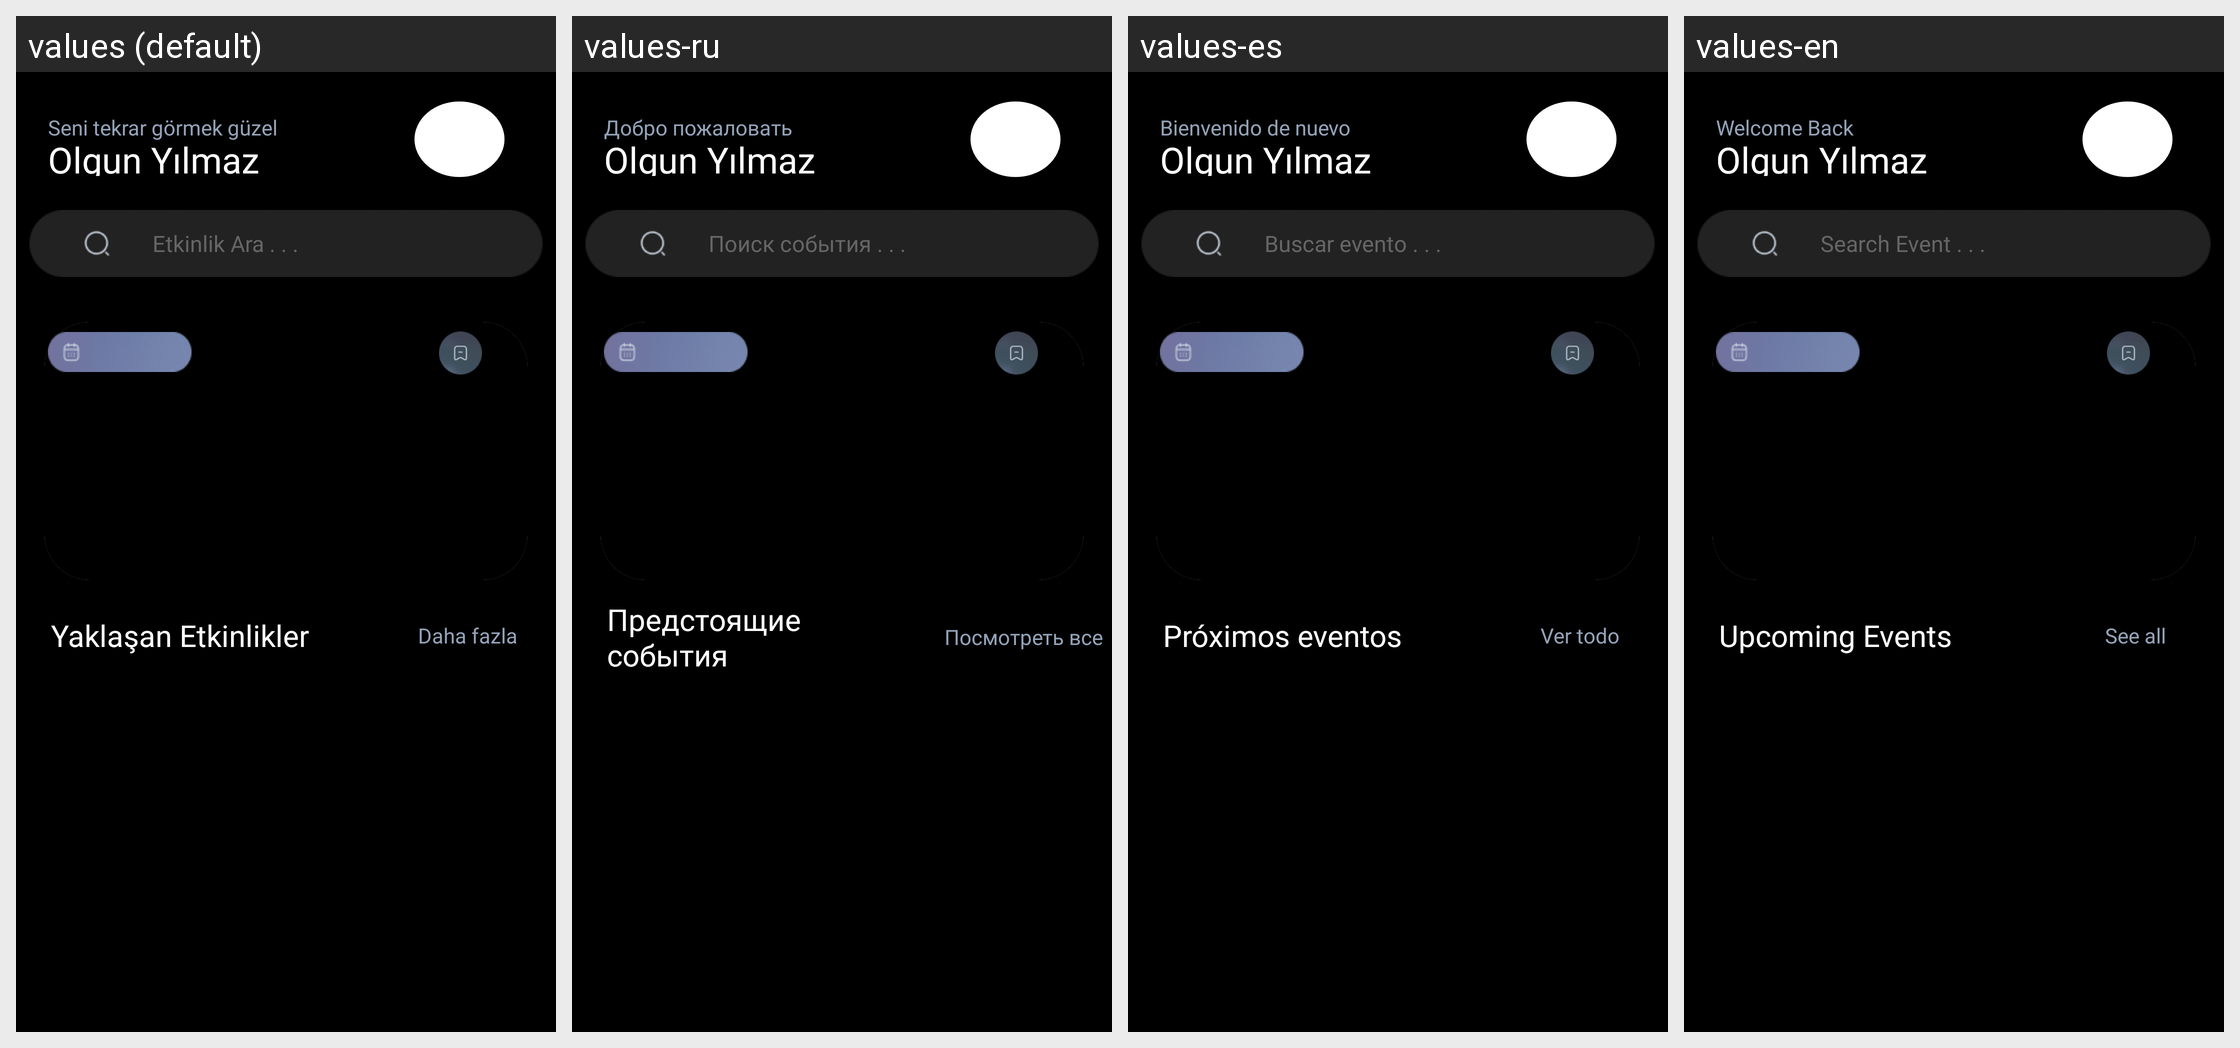

Strings drawn on this Android screen and how each of the app's shown locales translates them:
Android screen res/layout/fragment_home_page.xml rendered under 4 locales, left to right: values (default), values-ru, values-es, values-en. Device: Nexus 5 (rendered at 1080×1920; each locale shown at half size, 540×960, under a caption strip naming it); theme Theme.SpotTicket.
Other locales in the repository, not shown: values-de, values-fr, values-it, values-ko.
Strings drawn on this screen, with the default value and each locale's value (text and hints the layout hard-codes, and strings that could not be matched under every locale, appear in the picture but are not listed):

welcome_message
  values: Seni tekrar görmek güzel
  values-ru: Добро пожаловать
  values-es: Bienvenido de nuevo
  values-en: Welcome Back

search_events_text
  values: Etkinlik Ara . . .
  values-ru: Поиск события . . .
  values-es: Buscar evento . . .
  values-en: Search Event . . .

upcoming_events_text
  values: Yaklaşan Etkinlikler
  values-ru: Предстоящие события
  values-es: Próximos eventos
  values-en: Upcoming Events

see_all_text
  values: Daha fazla
  values-ru: Посмотреть все
  values-es: Ver todo
  values-en: See all
